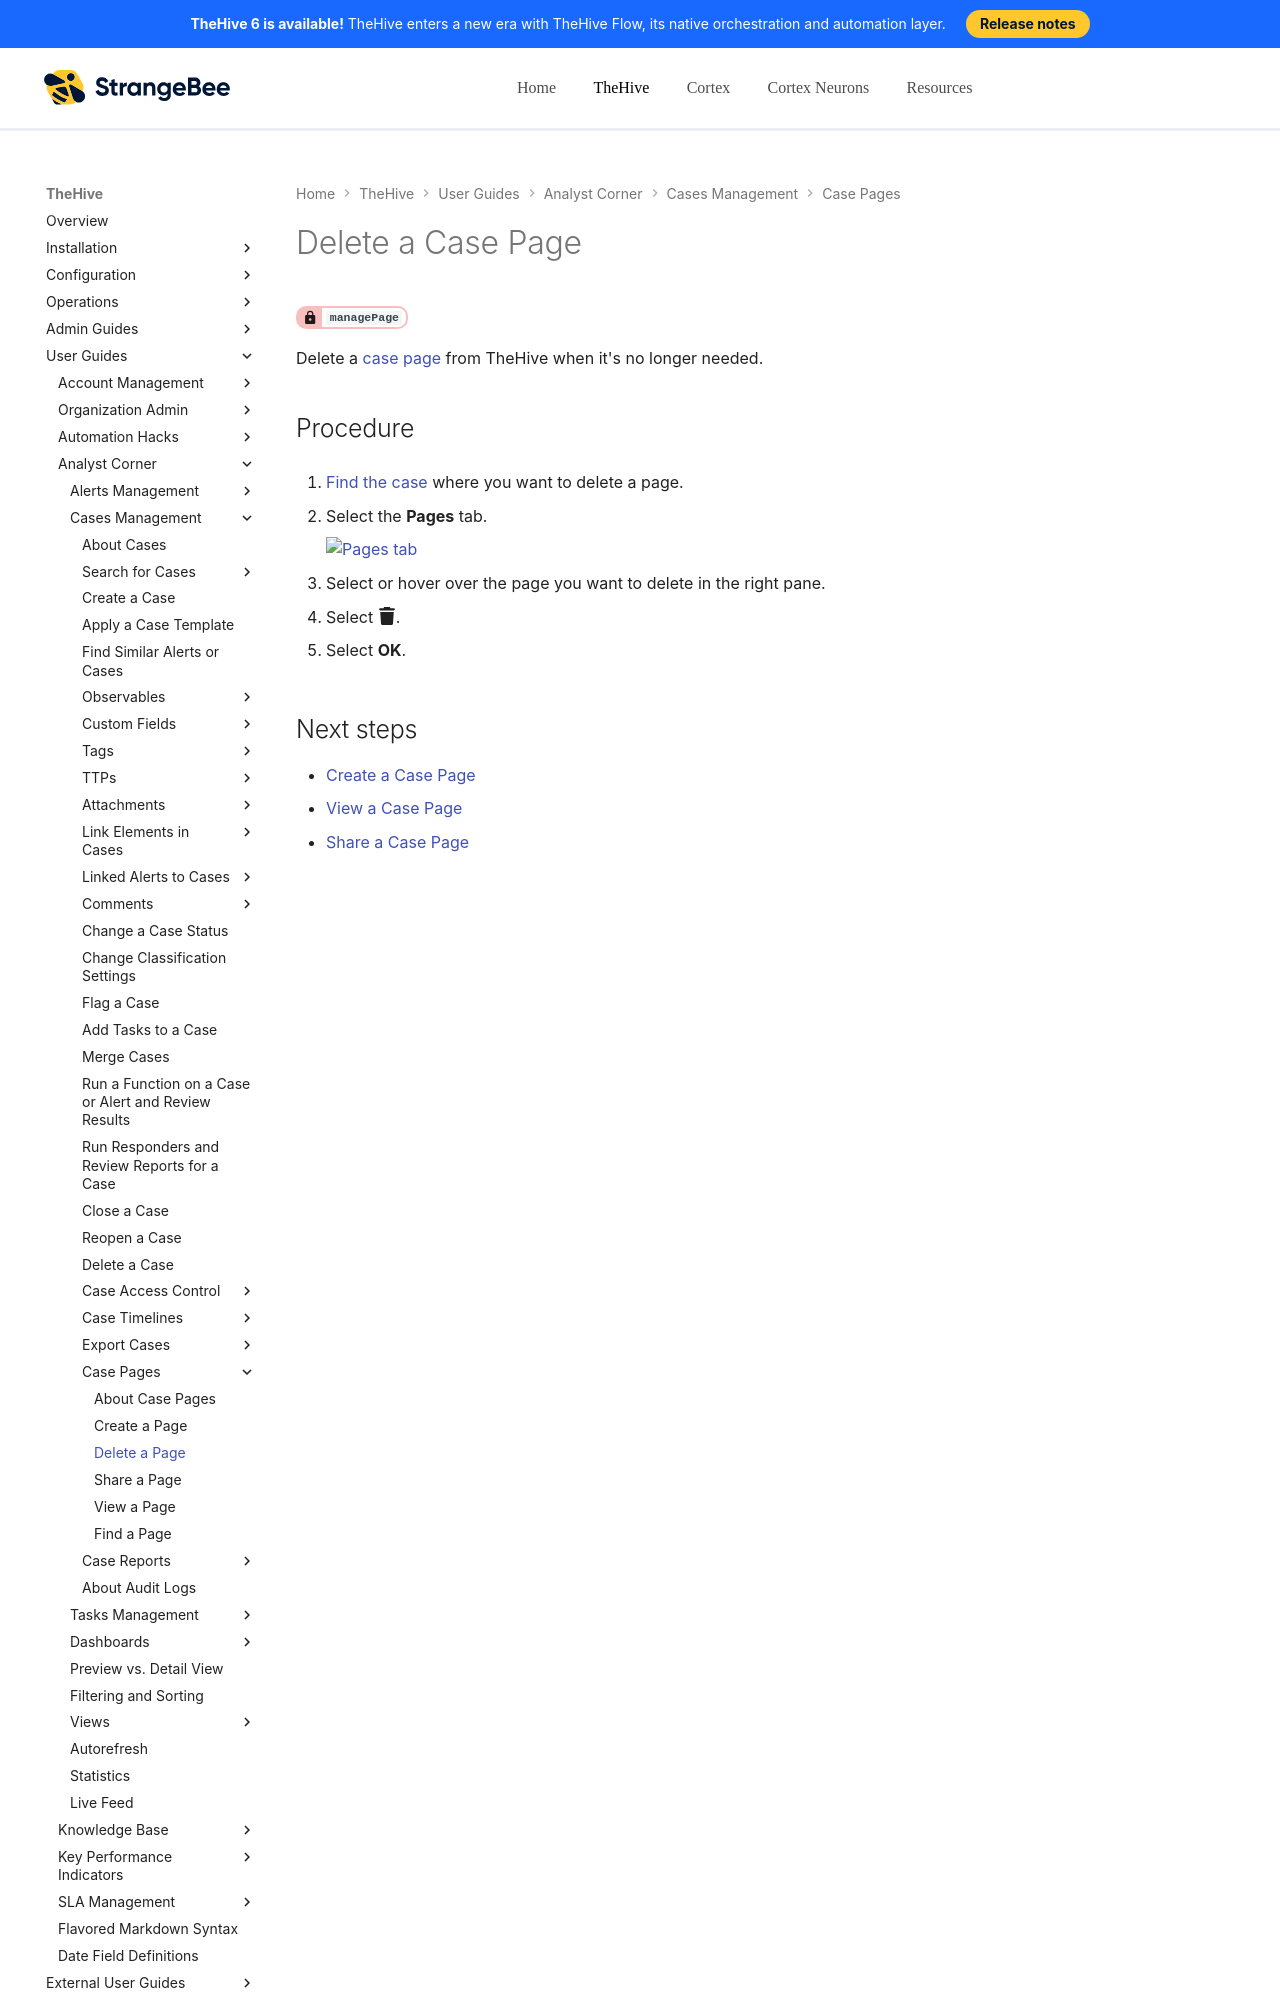

repository: StrangeBeeCorp/docs · page: thehive/user-guides/knowledge-base/delete-a-case-page/index.html · generator: mkdocs

# Delete a Case Page

<!-- md:permission `managePage` -->

Delete a [case page](about-case-pages.md) from TheHive when it's no longer needed.

<h2>Procedure</h2>

1. [Find the case](../analyst-corner/cases/search-for-cases/find-a-case.md) where you want to delete a page.

2. {% include-markdown "includes/pages-tab-go-to.md" %}

3. Select or hover over the page you want to delete in the right pane.
